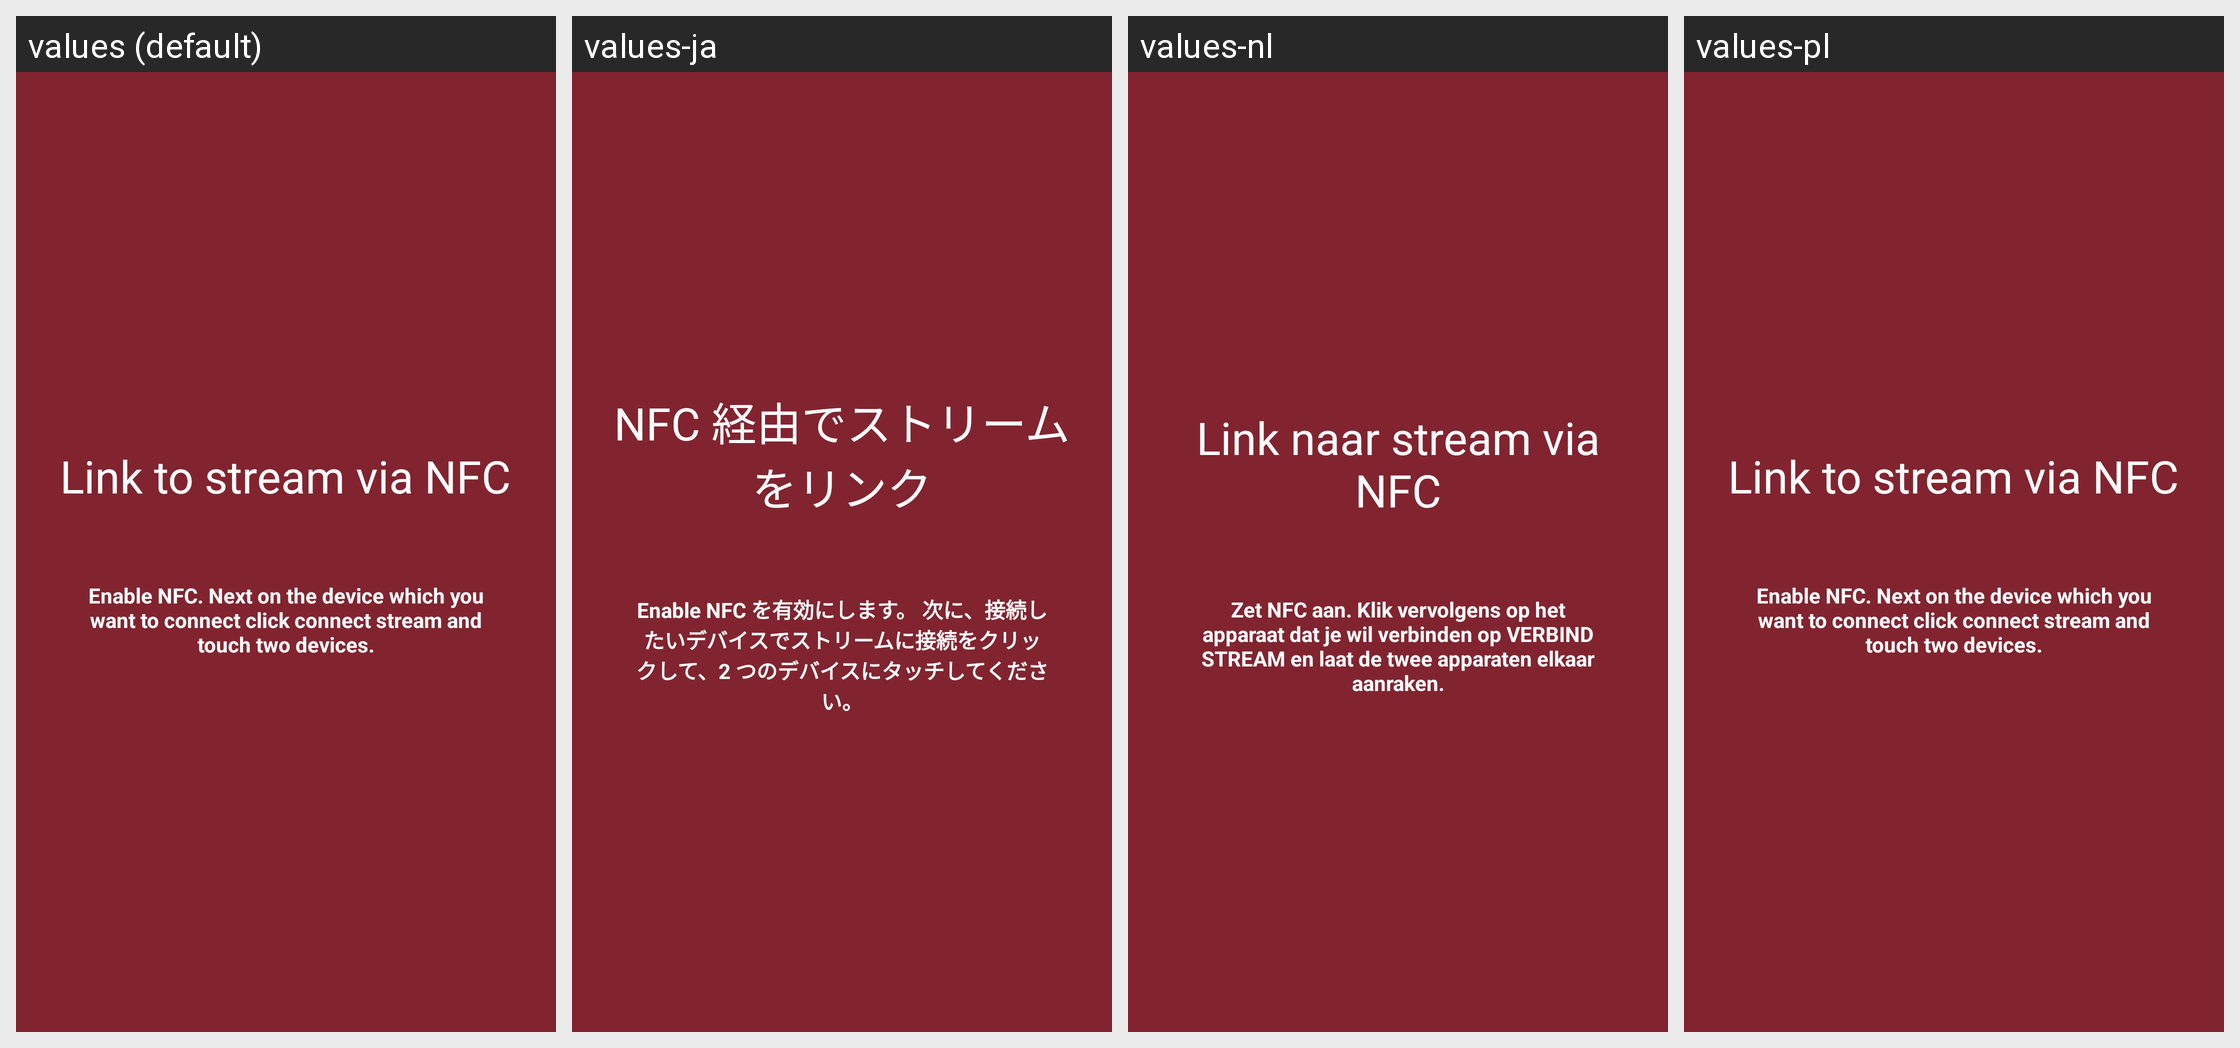

Strings drawn on this Android screen and how each of the app's shown locales translates them:
Android screen res/layout/fragment_stream_nfc.xml rendered under 4 locales, left to right: values (default), values-ja, values-nl, values-pl. Device: Nexus 5 (rendered at 1080×1920; each locale shown at half size, 540×960, under a caption strip naming it); theme App.Theme.
Strings drawn on this screen, with the default value and each locale's value (text and hints the layout hard-codes, and strings that could not be matched under every locale, appear in the picture but are not listed):

link_to_stream_via_nfc
  values: Link to stream via NFC
  values-ja: NFC 経由でストリームをリンク
  values-nl: Link naar stream via NFC
  values-pl: Link to stream via NFC

about_nfc_description
  values: Enable NFC. Next on the device which you want to connect click connect stream and touch two devices.
  values-ja: Enable NFC を有効にします。 次に、接続したいデバイスでストリームに接続をクリックして、2 つのデバイスにタッチしてください。
  values-nl: Zet NFC aan. Klik vervolgens op het apparaat dat je wil verbinden op VERBIND STREAM en laat de twee apparaten elkaar aanraken.
  values-pl: Enable NFC. Next on the device which you want to connect click connect stream and touch two devices.
